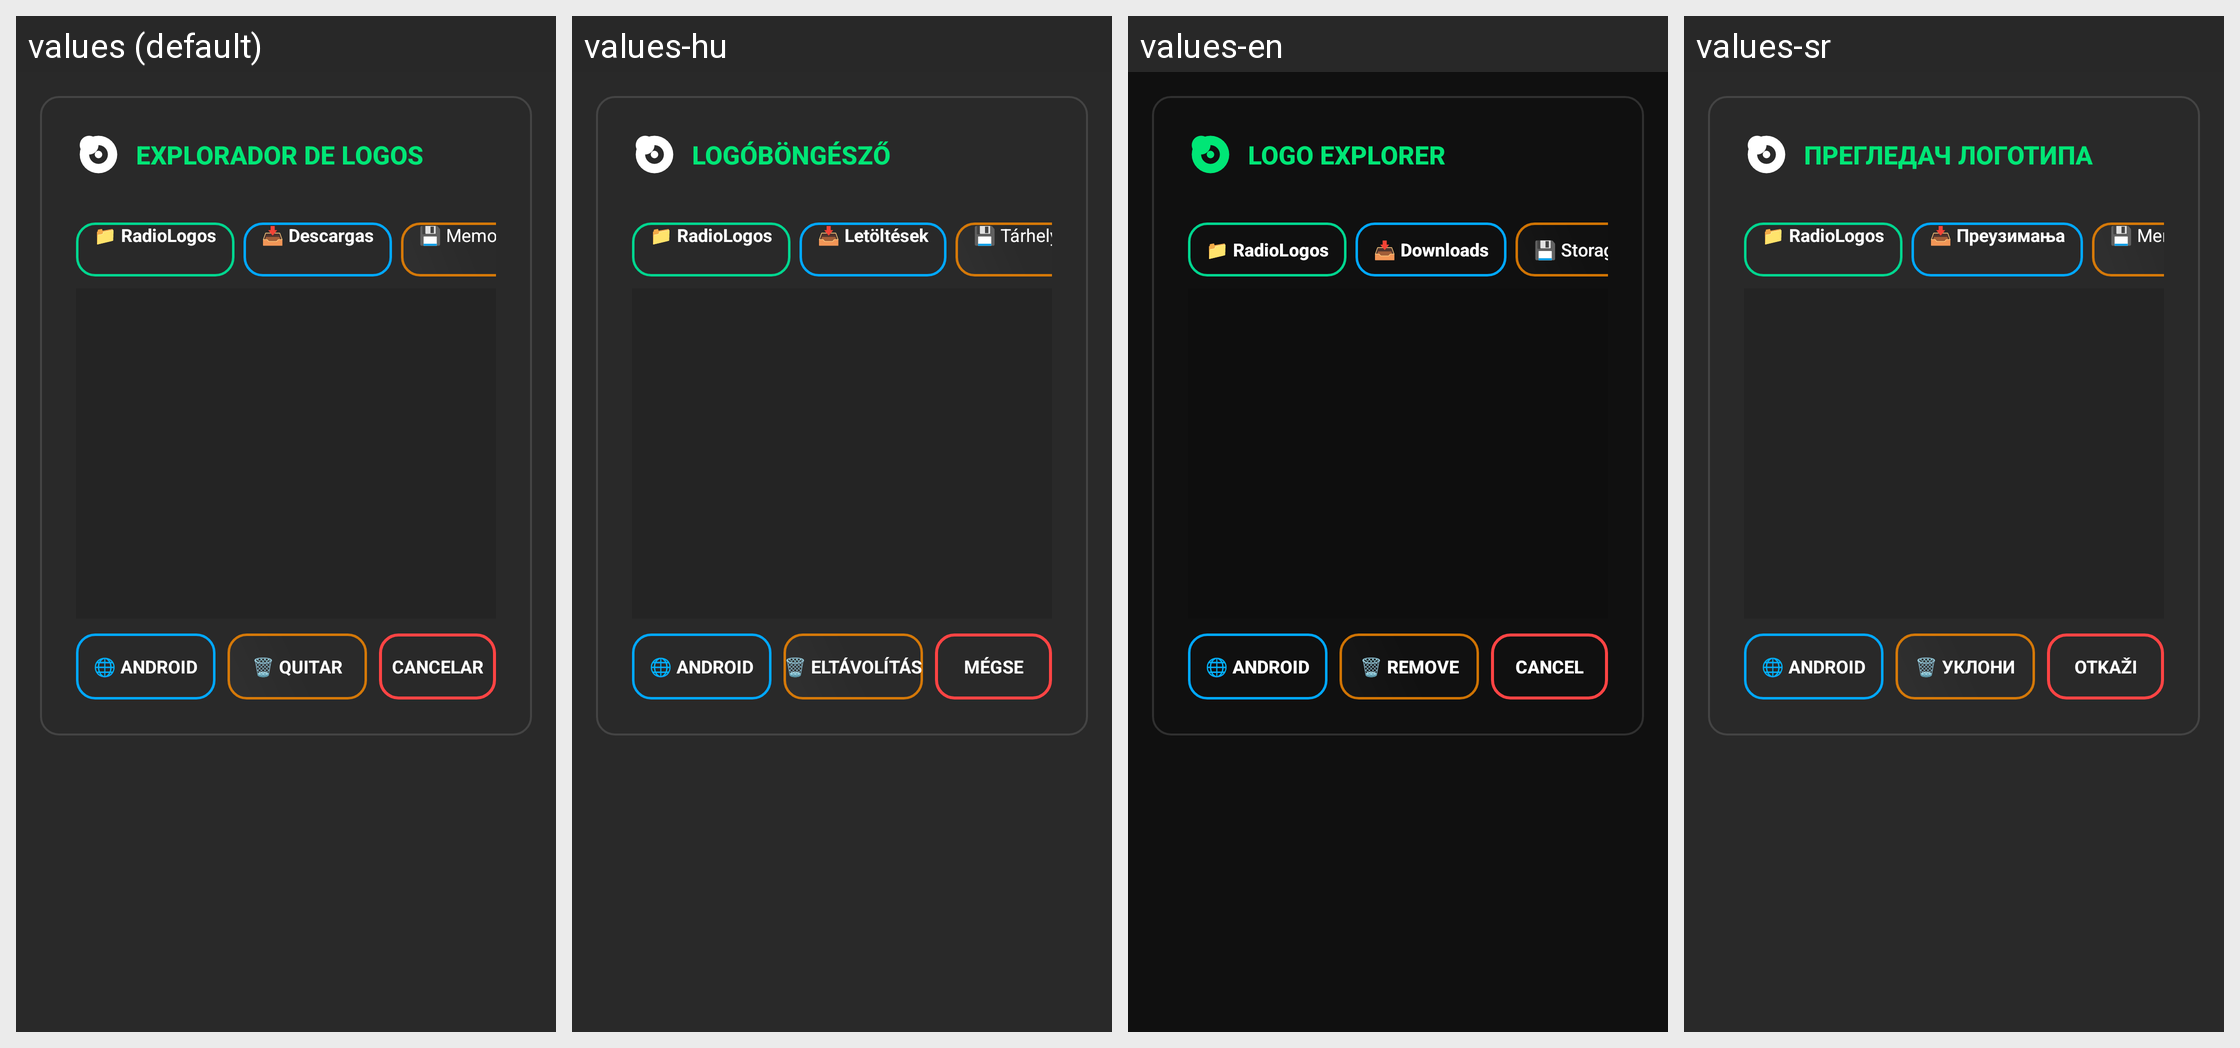

Locale-by-locale string values for the Android screen shown in this grid:
Android screen res/layout/dialog_logo_picker.xml rendered under 4 locales, left to right: values (default), values-hu, values-en, values-sr. Device: Nexus 5 (rendered at 1080×1920; each locale shown at half size, 540×960, under a caption strip naming it); theme Theme.OpenRadioFm.
Other locales in the repository, not shown: values-de, values-fr, values-it, values-ja, values-pt, values-ro, values-ru, values-uk, values-zh.
Strings drawn on this screen, with the default value and each locale's value (text and hints the layout hard-codes, and strings that could not be matched under every locale, appear in the picture but are not listed):

logo_picker_title
  values: EXPLORADOR DE LOGOS
  values-hu: LOGÓBÖNGÉSZŐ
  values-en: LOGO EXPLORER
  values-sr: ПРЕГЛЕДАЧ ЛОГОТИПА

logo_picker_btn_downloads
  values: 📥 Descargas
  values-hu: 📥 Letöltések
  values-en: 📥 Downloads
  values-sr: 📥 Преузимања

logo_picker_btn_internal
  values: 💾 Memoria
  values-hu: 💾 Tárhely
  values-en: 💾 Storage
  values-sr: 💾 Меморија

logo_picker_btn_remove
  values: 🗑 Quitar
  values-hu: 🗑 Eltávolítás
  values-en: 🗑 Remove
  values-sr: 🗑 Уклони

cancel
  values: Cancelar
  values-hu: Mégse
  values-en: Cancel
  values-sr: Otkaži
